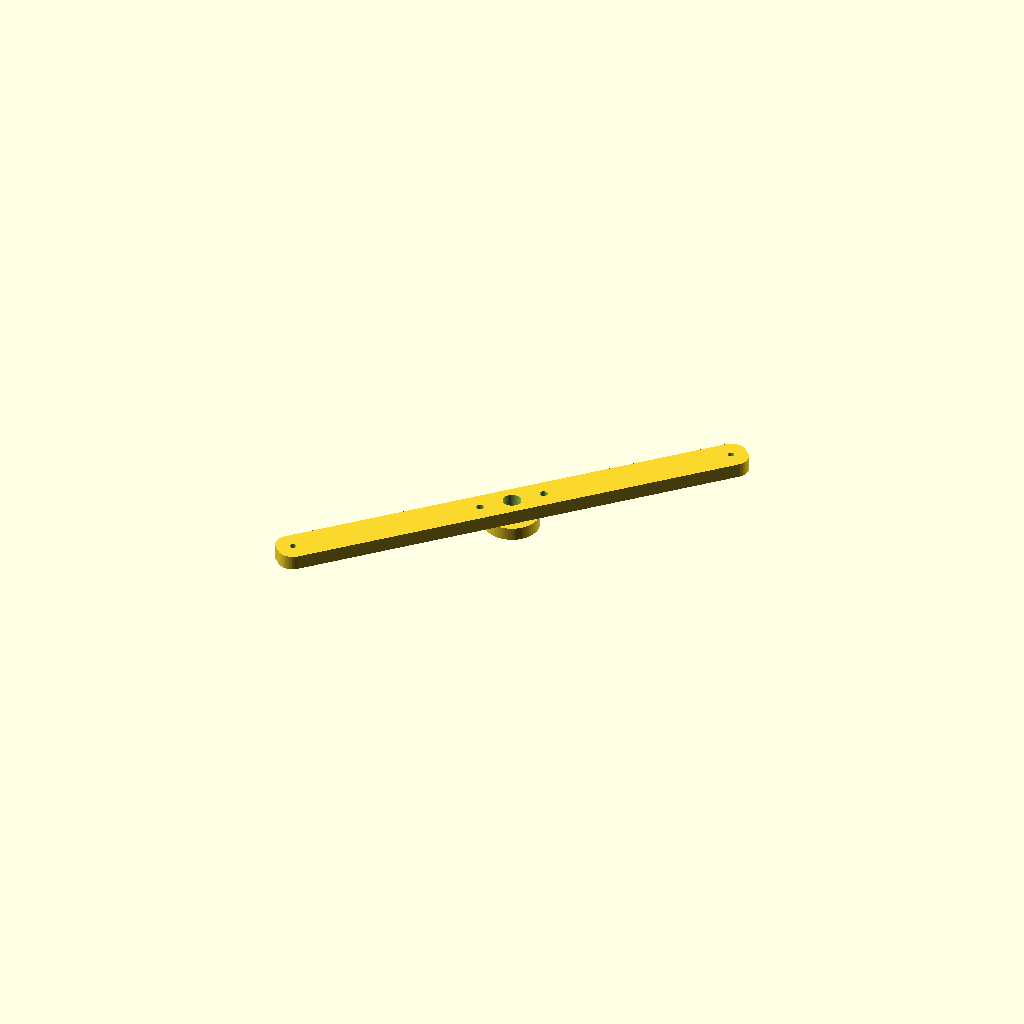
Cell 1 — every parameter at its default value.
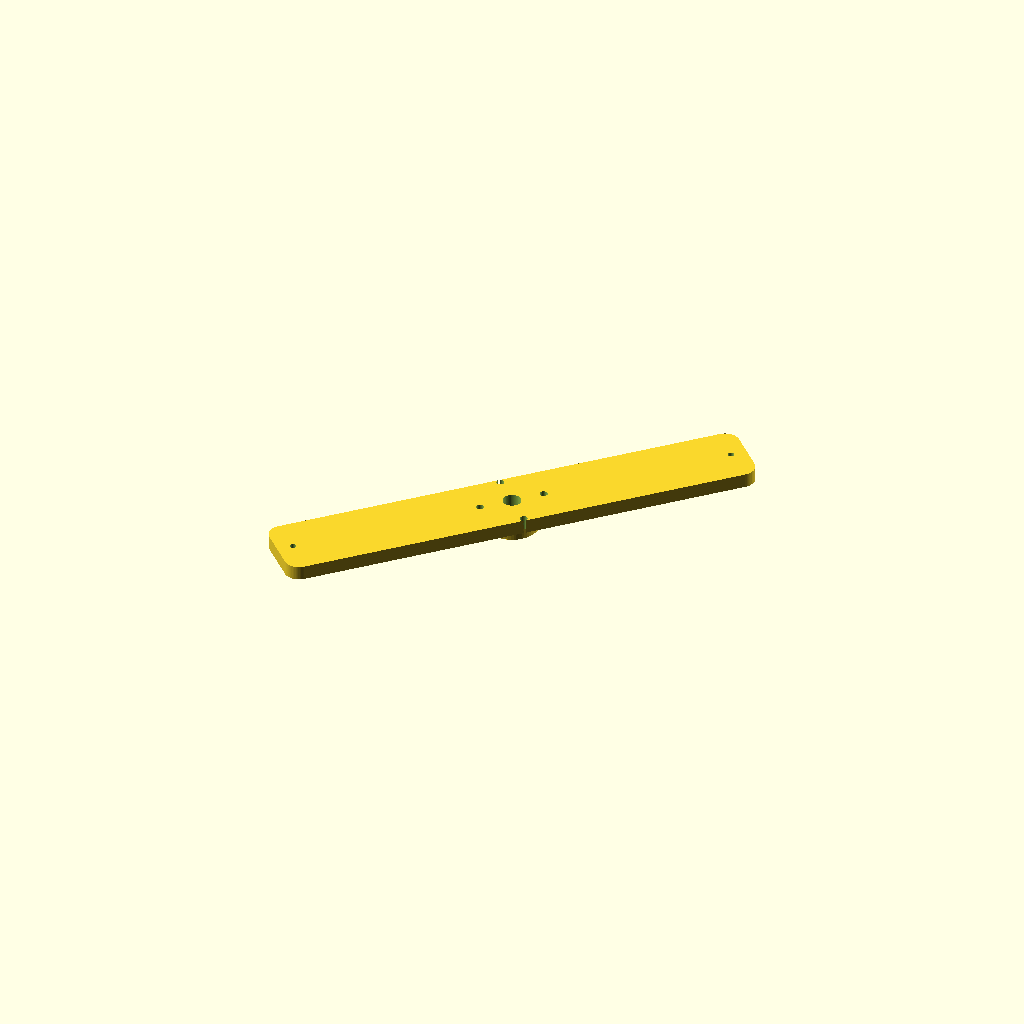
Cell 2 — bar_w set to 40, the other parameters unchanged.
One fixed orthographic camera (rotation 55°, 0°, 25°; colour scheme Cornfield) for every cell.
The OpenSCAD source (champions/runners-2026-10-24/gen-de-dual-rotor-8p12c-gen-da-rotor-reuse-stator-upgrade-r81/endbell_front.scad):
// Gen-DE — front BEARING BRIDGE (bar endbell, 2026-10-10): a 608 boss on a 20 mm wide bar that spans the
// two frame rods at 45 deg and 45+180 deg (R = flange_bolt_r). The front bridge uses the rods at 45/225 deg, the rear
// bridge the rods at 135/315 deg, so the two bridges cross at 90 deg and the stator is held at 4 points.
// A bar instead of a full disc is what lets this big-ring kit fit ONE 410 mm plate. Print flat face DOWN (boss up, no supports).
// Brace holes (temporary M4 jack rods, R = brace_r) sit on the bar axis.
include <parameters.scad>;
$fn = 64;
bar_w = 20;
bar_len = 2 * (flange_bolt_r + 9);
module bar_2d() { offset(r=8) offset(delta=-8) square([bar_len, bar_w], center=true); }
difference() {
    rotate([0, 0, 45]) union() {
        linear_extrude(endbell_thick) bar_2d();
        translate([0, 0, -bearing_h + 0.01]) cylinder(d=30, h=bearing_h);
    }
    translate([0, 0, -bearing_h - 0.1]) cylinder(d=endbell_shaft_clear, h=50);
    translate([0, 0, -bearing_h - 0.02]) cylinder(d=bearing_d, h=bearing_h);
    for (s = [0, 180]) rotate([0, 0, 45 + s]) translate([flange_bolt_r, 0, -20]) cylinder(d=m3_clear, h=60);
    for (a = brace_angles) translate([brace_r*cos(a), brace_r*sin(a), -20]) cylinder(d=brace_d, h=50);
}
Parameter table extracted from the source (name, type, default, range or options):
bar_w: number, default 20
